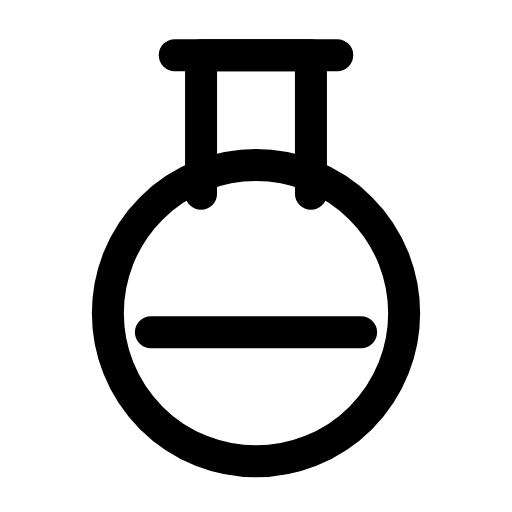
t = 0.00 s
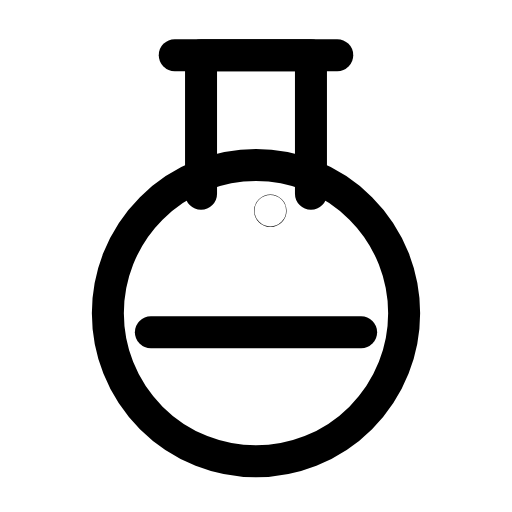
t = 0.32 s
t = 0.64 s: frame unchanged from t = 0.00 s, image omitted
t = 0.93 s: frame unchanged from t = 0.00 s, image omitted
t = 1.27 s: frame unchanged from t = 0.00 s, image omitted
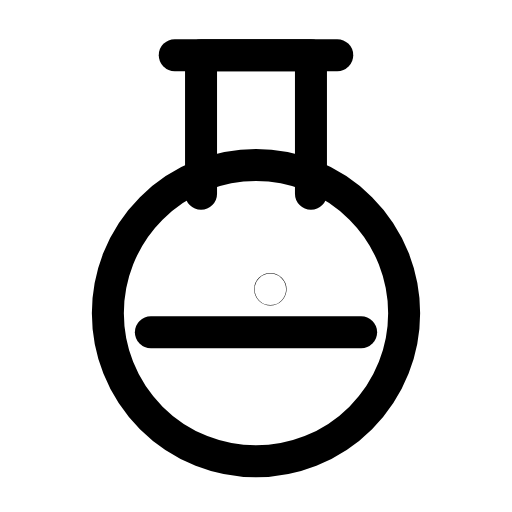
t = 1.60 s

The animated SVG that drew these frames (rendered in a browser with its animation timeline set to each time). Animation: 2 SMIL elements (animate=2); one cycle of 1.90 s, repeats indefinitely.

<svg xmlns="http://www.w3.org/2000/svg" width="24" height="24" viewBox="0 0 24 24" fill="none"><g transform="translate(-1.44 -1.447) scale(1.12)"><circle stroke="currentColor" stroke-width="1.339" stroke-linecap="round" stroke-linejoin="round" fill="none" cx="12" cy="14.4" r="6.2"></circle><path stroke="currentColor" stroke-width="1.339" stroke-linecap="round" stroke-linejoin="round" fill="none" d="M9.7 9.4L9.7 3.6L14.3 3.6L14.3 9.4"></path><line stroke="currentColor" stroke-width="1.339" stroke-linecap="round" stroke-linejoin="round" fill="none" x1="8.6" x2="15.4" y1="3.6" y2="3.6"></line><path stroke="currentColor" stroke-width="1.339" stroke-linecap="round" stroke-linejoin="round" fill="none" d="M7.6 15.2L16.4 15.2"></path><circle stroke="currentColor" stroke-width="1.339" stroke-linecap="round" stroke-linejoin="round" fill="none" cx="12.6" cy="13.4" r="0.01"><animate attributeName="cy" values="13.4;13.4;9.8;9.8;9.8;9.8;13.4;13.4;13.4" keyTimes="0;0.09;0.315;0.45;0.6;0.69;0.84;0.9;1" dur="1.9s" repeatCount="indefinite" calcMode="spline" keySplines="0.16 1 0.3 1;0.16 1 0.3 1;0.16 1 0.3 1;0.16 1 0.3 1;0.16 1 0.3 1;0.16 1 0.3 1;0.16 1 0.3 1;0.16 1 0.3 1"/><animate attributeName="opacity" values="0;1;1;0;0;0;0;1;1;0;0" keyTimes="0;0.09;0.2475;0.3375;0.45;0.6;0.675;0.735;0.84;0.9;1" dur="1.9s" repeatCount="indefinite" calcMode="spline" keySplines="0.16 1 0.3 1;0.16 1 0.3 1;0.16 1 0.3 1;0.16 1 0.3 1;0.16 1 0.3 1;0.16 1 0.3 1;0.16 1 0.3 1;0.16 1 0.3 1;0.16 1 0.3 1;0.16 1 0.3 1"/></circle></g></svg>
